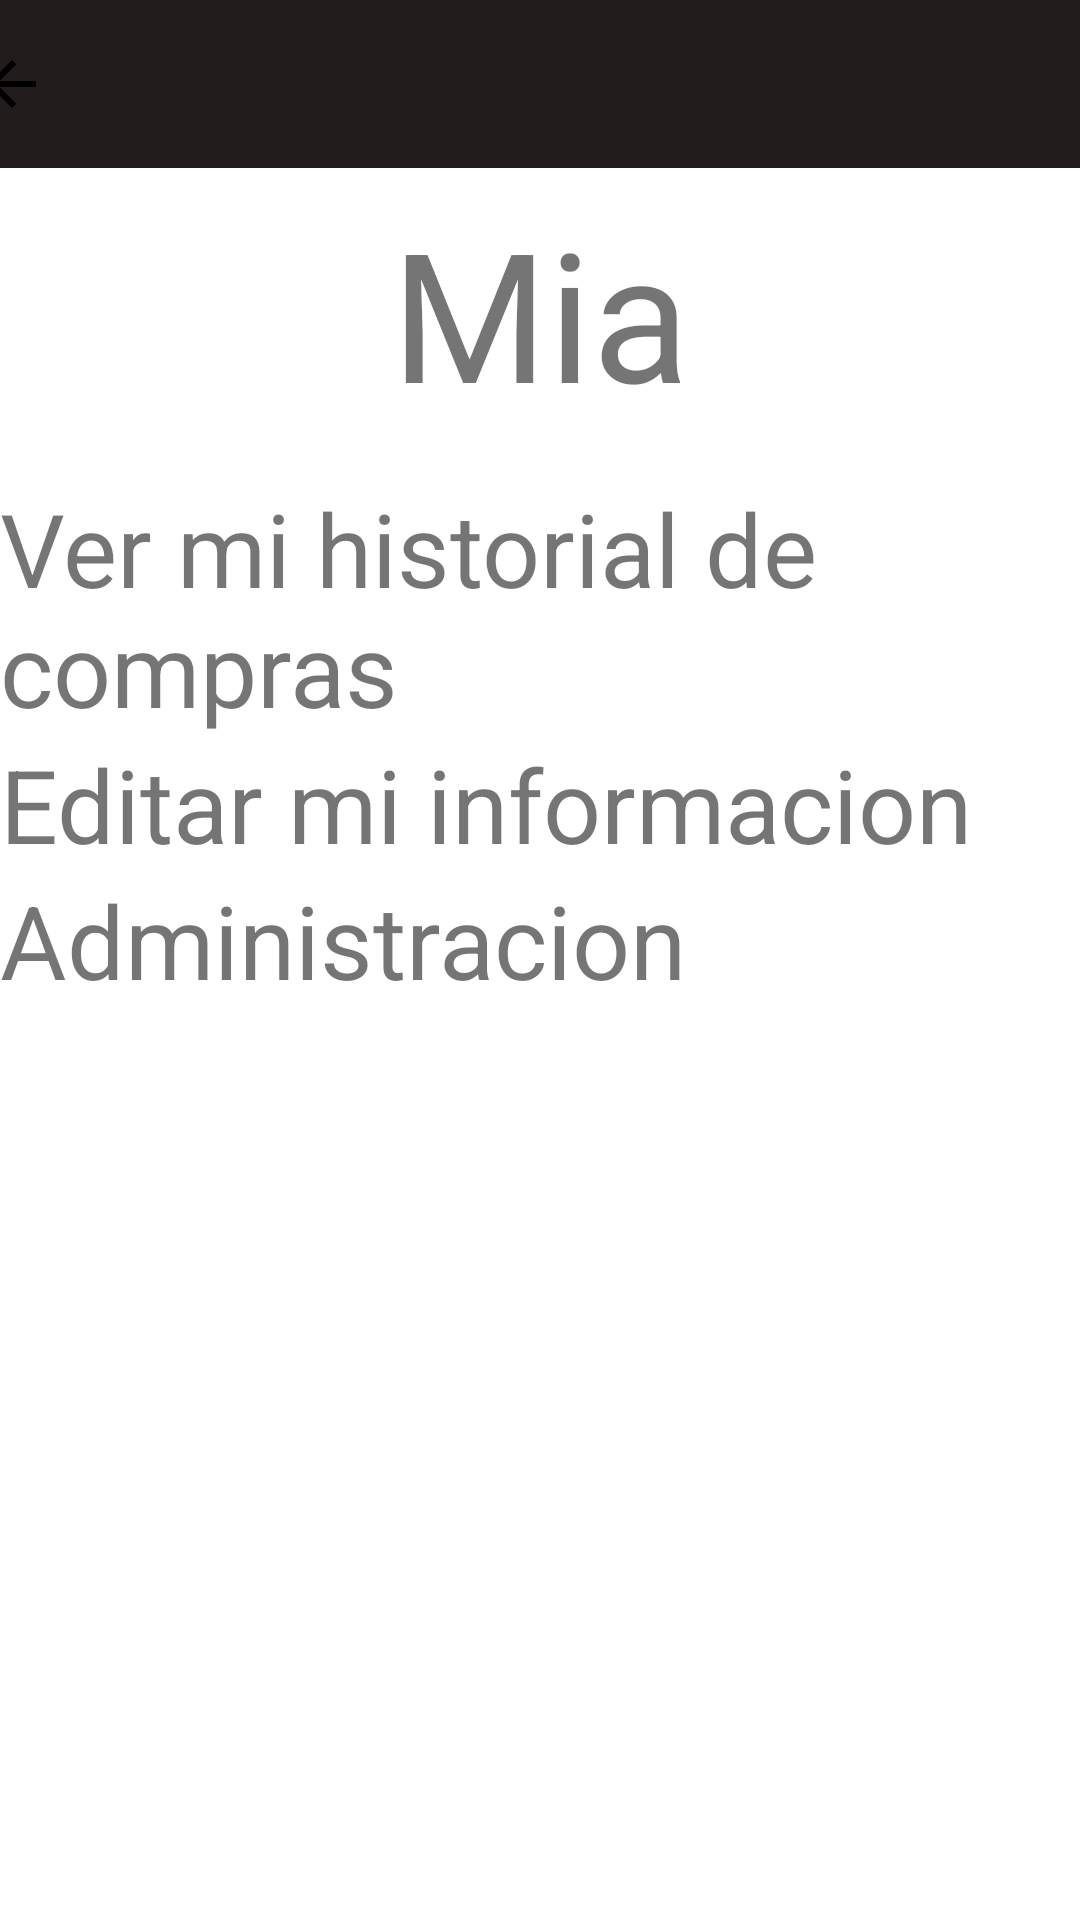

Android layout source for this screen:
<!-- AndroidManifest.xml: application theme Theme.ApplicacionComida -->
<!-- res/layout/fragment_user.xml -->
<?xml version="1.0" encoding="utf-8"?>
<androidx.constraintlayout.widget.ConstraintLayout xmlns:android="http://schemas.android.com/apk/res/android"
    xmlns:app="http://schemas.android.com/apk/res-auto"
    xmlns:tools="http://schemas.android.com/tools"
    android:layout_width="match_parent"
    android:layout_height="match_parent"
    android:background="?android:attr/colorBackground"
    android:clickable="true"
    tools:context=".ui.user.UserFragment">

    <ImageView
        android:id="@+id/imageView"
        android:layout_width="wrap_content"
        android:layout_height="0dp"
        android:alpha="0.5"
        android:scaleType="centerCrop"
        android:src="@drawable/_login_bg"
        app:layout_constraintBottom_toBottomOf="parent"
        app:layout_constraintEnd_toEndOf="parent"
        app:layout_constraintStart_toStartOf="parent"
        app:layout_constraintTop_toTopOf="parent" />

    <androidx.appcompat.widget.Toolbar
        android:id="@+id/toolbar2"
        android:layout_width="409dp"
        android:layout_height="wrap_content"
        android:background="?attr/colorPrimary"
        android:minHeight="?attr/actionBarSize"
        android:theme="?attr/actionBarTheme"
        app:layout_constraintEnd_toEndOf="parent"
        app:layout_constraintStart_toStartOf="parent"
        app:layout_constraintTop_toTopOf="parent"
        app:navigationIcon="?attr/homeAsUpIndicator" />

    <ImageView
        android:id="@+id/imageView5"
        android:layout_width="wrap_content"
        android:layout_height="wrap_content"
        android:layout_marginTop="8dp"
        app:layout_constraintEnd_toEndOf="parent"
        app:layout_constraintStart_toStartOf="parent"
        app:layout_constraintTop_toBottomOf="@+id/fragment_user_name"
        tools:src="@tools:sample/avatars" />

    <TextView
        android:id="@+id/fragment_user_name"
        android:layout_width="wrap_content"
        android:layout_height="wrap_content"
        android:layout_marginTop="8dp"
        android:text="Mia"
        android:textSize="60sp"
        app:layout_constraintEnd_toEndOf="parent"
        app:layout_constraintStart_toStartOf="parent"
        app:layout_constraintTop_toBottomOf="@+id/toolbar2" />

    <LinearLayout
        android:layout_width="0dp"
        android:layout_height="wrap_content"
        android:layout_marginTop="8dp"
        android:orientation="vertical"
        app:layout_constraintEnd_toEndOf="parent"
        app:layout_constraintStart_toStartOf="parent"
        android:background="?android:attr/selectableItemBackground"
        app:layout_constraintTop_toBottomOf="@+id/imageView5">

        <LinearLayout
            android:id="@+id/fragment_user_history"
            android:layout_width="match_parent"
            android:layout_height="match_parent"
            android:layout_weight="1"
            android:orientation="horizontal">

            <TextView
                android:id="@+id/textView16"
                android:layout_width="wrap_content"
                android:layout_height="wrap_content"
                android:layout_weight="1"
                android:text="Ver mi historial de compras"
                android:textSize="34sp" />
        </LinearLayout>

        <LinearLayout
            android:id="@+id/fragment_user_edit"
            android:layout_width="match_parent"
            android:layout_height="match_parent"
            android:background="?android:attr/selectableItemBackground"
            android:layout_weight="1"
            android:orientation="horizontal">

            <TextView
                android:id="@+id/textView26"
                android:layout_width="wrap_content"
                android:layout_height="wrap_content"
                android:layout_weight="1"
                android:text="Editar mi informacion"
                android:textSize="34sp" />
        </LinearLayout>

        <LinearLayout
            android:id="@+id/fragment_user_admin_button"
            android:layout_width="match_parent"
            android:layout_height="match_parent"
            android:layout_weight="1"
            android:background="?android:attr/selectableItemBackground"
            android:orientation="horizontal">

            <TextView
                android:id="@+id/textView27"
                android:layout_width="wrap_content"
                android:layout_height="wrap_content"
                android:layout_weight="1"
                android:text="Administracion"
                android:textSize="34sp" />
        </LinearLayout>

    </LinearLayout>

</androidx.constraintlayout.widget.ConstraintLayout>
<!-- resources referenced by this layout -->
<resources>
  <style name="Theme.ApplicacionComida" parent="Theme.MaterialComponents.DayNight.NoActionBar">
          
          <item name="colorPrimary">@color/dark</item>
          <item name="colorPrimaryVariant">@color/dark</item>
          <item name="colorOnPrimary">@color/white</item>
          
          <item name="colorSecondary">@color/teal_200</item>
          <item name="colorSecondaryVariant">@color/teal_700</item>
          <item name="colorOnSecondary">@color/black</item>
          
          <item name="android:statusBarColor">?attr/colorPrimaryVariant</item>
          
  
          <item name="android:homeAsUpIndicator">@drawable/ic_back</item>
      </style>
  <color name="dark">#221C1C</color>
  <color name="white">#FFFFFFFF</color>
  <color name="teal_200">#FF03DAC5</color>
  <color name="teal_700">#FF018786</color>
  <color name="black">#FF000000</color>
  <!-- drawable ic_back (drawable) -->
  <vector android:height="24dp" android:fillColor="@color/black"
      android:viewportHeight="24" android:viewportWidth="24"
      android:width="24dp" xmlns:android="http://schemas.android.com/apk/res/android">
      <path android:fillColor="@color/black" android:pathData="M20,11H7.83l5.59,-5.59L12,4l-8,8 8,8 1.41,-1.41L7.83,13H20v-2z"/>
  </vector>
</resources>
